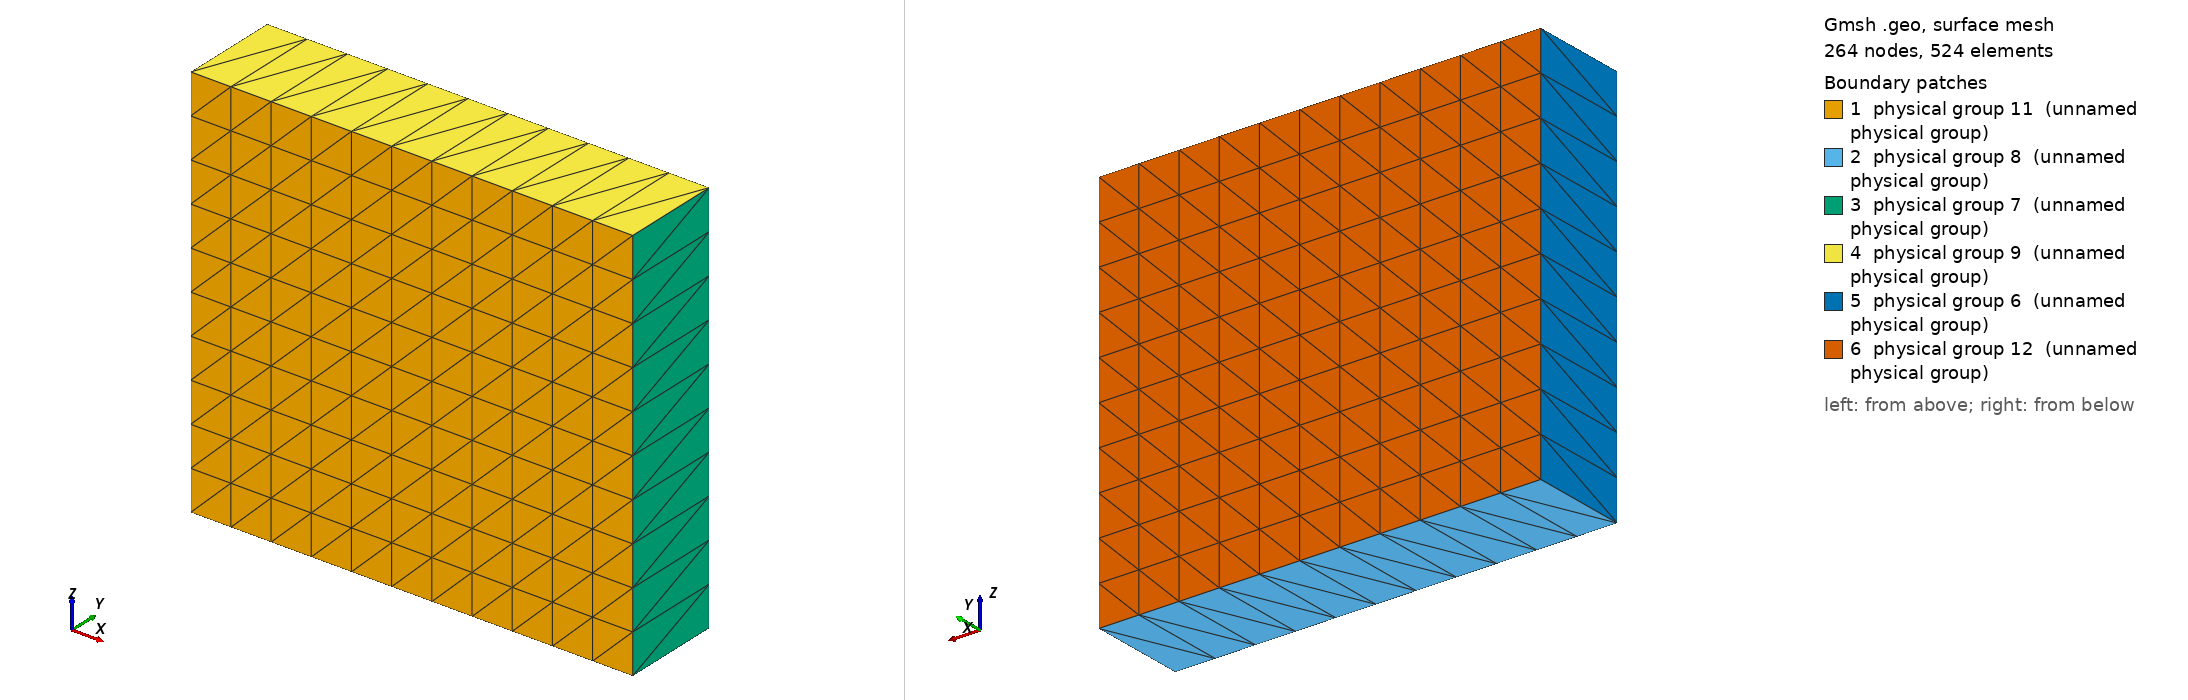

Gmsh geometry script, surface-meshed: 264 nodes, 524 surface elements. Boundary patches (legend numbers): 1 physical group 11 (unnamed physical group), 2 physical group 8 (unnamed physical group), 3 physical group 7 (unnamed physical group), 4 physical group 9 (unnamed physical group), 5 physical group 6 (unnamed physical group), 6 physical group 12 (unnamed physical group). Left view from above one corner, right view from below the opposite corner. Legend entries are the model's physical surfaces. The drawing asked Gmsh for element sizes between 1% and 20% of the model's largest extent; the script's own settings can give other sizes.

=== 3d_mesh.geo (drawn) ===
// Gmsh project created on Tue Jul  4 10:40:54 2017
nxlayers=11;
nzlayers=10;
nylayers=1;
Point(1) = {0., 0., 0.};
Extrude {2.22, 0, 0} {
  Point{1}; Layers{nxlayers};
}
Extrude {0, 0, 2.0} {
  Line{1}; Layers{nzlayers};
}
Extrude {0, 0.5, 0} {
  Surface{5}; Layers{nylayers};
}

Physical Volume(101) = {1};

// left
Physical Surface(6) = {26};
// bottom 
Physical Surface(8) = {14};
// top
Physical Surface(9) = {22};
// right
Physical Surface(7) = {18};
// side 1
Physical Surface(11) = {5};
// side 2
Physical Surface(12) = {27};
